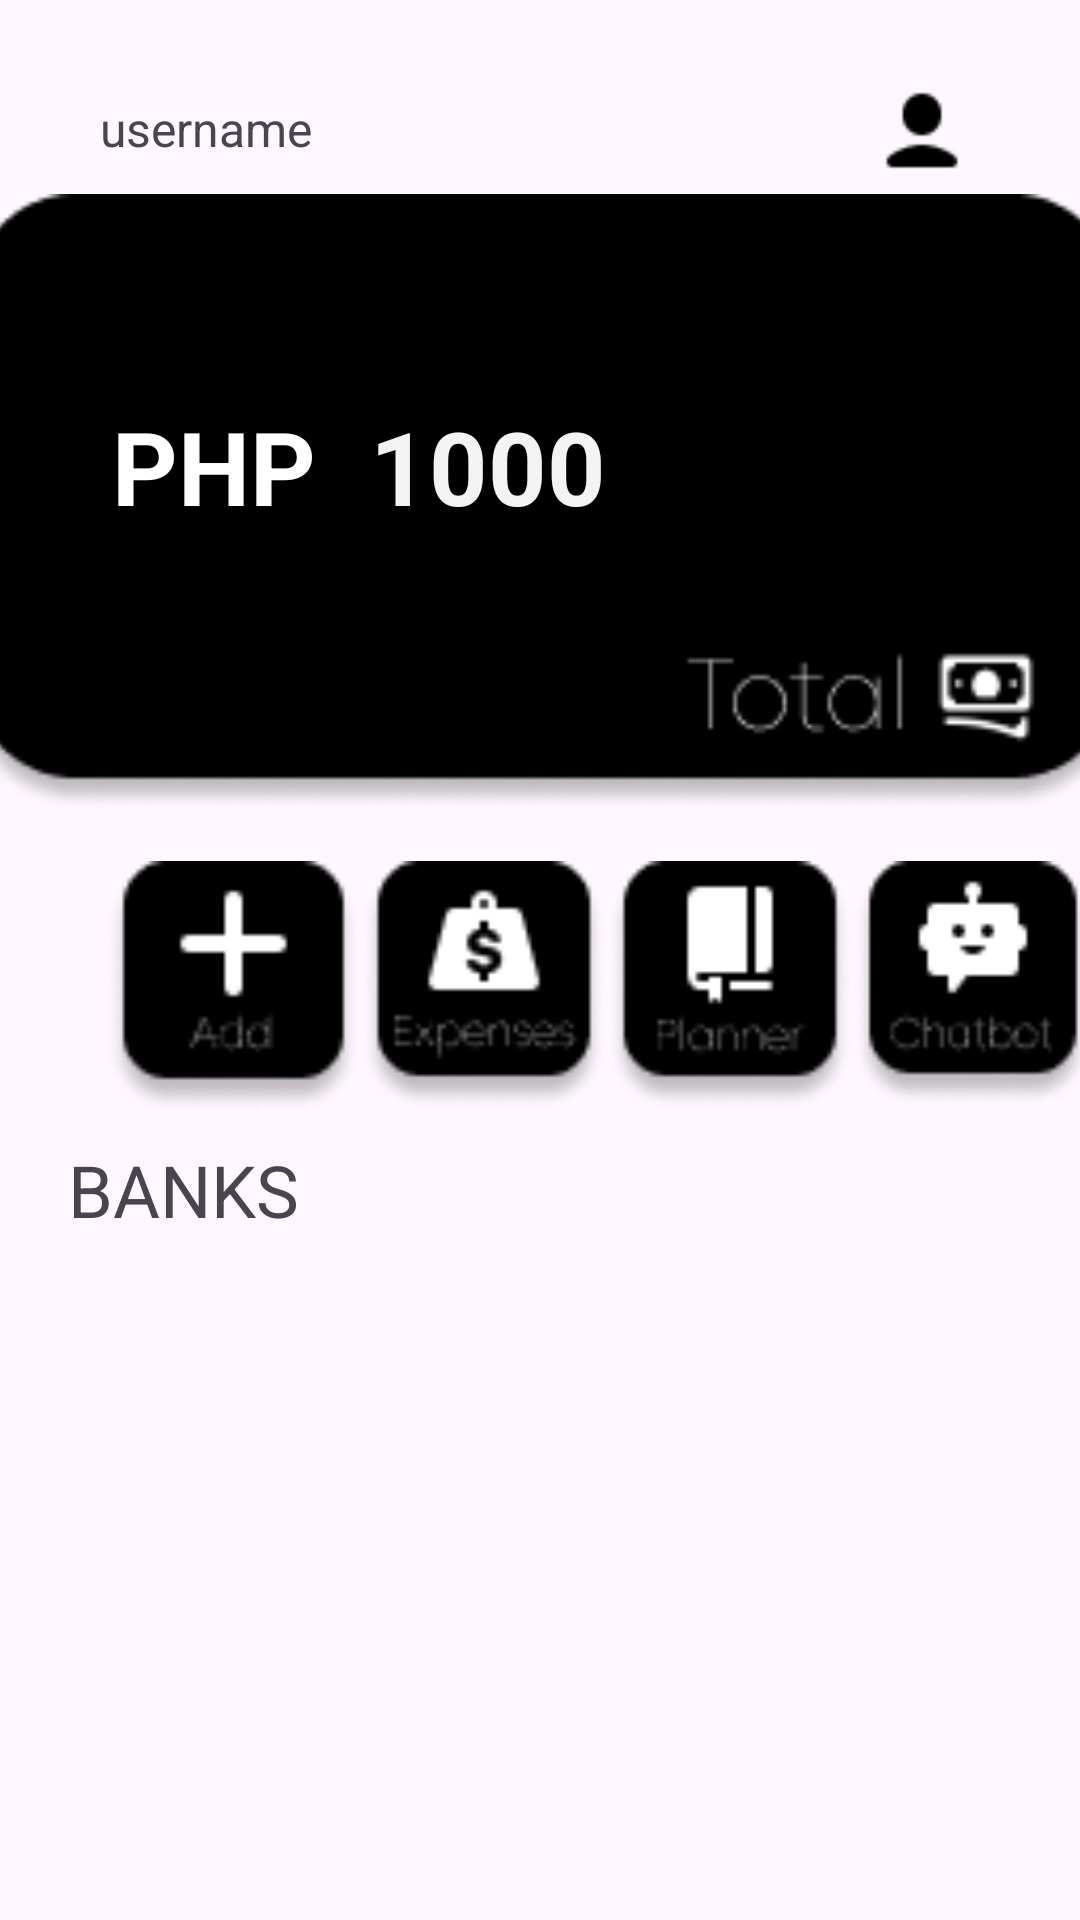

Layout XML and referenced resources for this Android screen:
<!-- AndroidManifest.xml: application theme Theme.MC_UI -->
<!-- res/layout/home.xml -->
<?xml version="1.0" encoding="utf-8"?>
<androidx.constraintlayout.widget.ConstraintLayout xmlns:android="http://schemas.android.com/apk/res/android"
    xmlns:app="http://schemas.android.com/apk/res-auto"
    xmlns:tools="http://schemas.android.com/tools"
    android:layout_width="match_parent"
    android:layout_height="match_parent"
    android:foregroundTint="#FFFFFF">

    <ImageView
        android:id="@+id/imageView2"
        android:layout_width="392dp"
        android:layout_height="215dp"
        android:layout_marginTop="60dp"
        app:layout_constraintEnd_toEndOf="parent"
        app:layout_constraintHorizontal_bias="0.473"
        app:layout_constraintStart_toStartOf="parent"
        app:layout_constraintTop_toTopOf="parent"
        app:srcCompat="@drawable/wallet" />

    <TextView
        android:id="@+id/user"
        android:layout_width="wrap_content"
        android:layout_height="wrap_content"
        android:layout_marginTop="32dp"
        android:text="username"
        android:textSize="16sp"
        app:layout_constraintEnd_toStartOf="@+id/imageView4"
        app:layout_constraintHorizontal_bias="0.153"
        app:layout_constraintStart_toStartOf="parent"
        app:layout_constraintTop_toTopOf="parent" />

    <Button
        android:id="@+id/add_btn"
        android:layout_width="85dp"
        android:layout_height="84dp"
        android:layout_marginTop="12dp"
        android:background="@drawable/add_btn"
        android:foreground="@drawable/add_btn"
        android:textColor="#00FFFFFF"
        android:textColorHighlight="#00FFFFFF"
        android:textColorHint="#00FFFFFF"
        android:textColorLink="#00FFFFFF"
        app:layout_constraintEnd_toEndOf="parent"
        app:layout_constraintHorizontal_bias="0.128"
        app:layout_constraintStart_toStartOf="parent"
        app:layout_constraintTop_toBottomOf="@+id/imageView2" />

    <Button
        android:id="@+id/chat_btn"
        android:layout_width="80dp"
        android:layout_height="82dp"
        android:layout_marginTop="12dp"
        android:background="@drawable/chat_btn"
        android:foreground="@drawable/chat_btn"
        android:hapticFeedbackEnabled="true"
        app:layout_constraintEnd_toEndOf="parent"
        app:layout_constraintHorizontal_bias="0.0"
        app:layout_constraintStart_toEndOf="@+id/planner_btn"
        app:layout_constraintTop_toBottomOf="@+id/imageView2" />

    <Button
        android:id="@+id/planner_btn"
        android:layout_width="82dp"
        android:layout_height="83dp"
        android:layout_marginTop="12dp"
        android:background="@drawable/planner_btn"
        android:foreground="@drawable/planner_btn"
        app:layout_constraintEnd_toEndOf="parent"
        app:layout_constraintHorizontal_bias="0.0"
        app:layout_constraintStart_toEndOf="@+id/expenses_btn"
        app:layout_constraintTop_toBottomOf="@+id/imageView2" />

    <Button
        android:id="@+id/expenses_btn"
        android:layout_width="82dp"
        android:layout_height="83dp"
        android:layout_marginTop="12dp"
        android:background="@drawable/expenses_btn"
        android:foreground="@drawable/expenses_btn"
        android:hapticFeedbackEnabled="true"
        android:textColorHighlight="#002E2E2E"
        android:textColorLink="#00FFFFFF"
        app:layout_constraintEnd_toEndOf="parent"
        app:layout_constraintHorizontal_bias="0.0"
        app:layout_constraintStart_toEndOf="@+id/add_btn"
        app:layout_constraintTop_toBottomOf="@+id/imageView2" />

    <ImageView
        android:id="@+id/imageView4"
        android:layout_width="36dp"
        android:layout_height="32dp"
        android:layout_marginTop="28dp"
        app:layout_constraintEnd_toEndOf="parent"
        app:layout_constraintHorizontal_bias="0.893"
        app:layout_constraintStart_toStartOf="parent"
        app:layout_constraintTop_toTopOf="parent"
        app:srcCompat="@drawable/ic_user" />

    <TextView
        android:id="@+id/amount"
        android:layout_width="wrap_content"
        android:layout_height="wrap_content"
        android:text="1000"
        android:textColor="#F4F2F2"
        android:textSize="34sp"
        android:textStyle="bold"
        app:layout_constraintBottom_toBottomOf="@+id/imageView2"
        app:layout_constraintEnd_toEndOf="@+id/imageView2"
        app:layout_constraintHorizontal_bias="0.442"
        app:layout_constraintStart_toStartOf="@+id/imageView2"
        app:layout_constraintTop_toTopOf="@+id/imageView2"
        app:layout_constraintVertical_bias="0.429" />

    <TextView
        android:id="@+id/php"
        android:layout_width="wrap_content"
        android:layout_height="wrap_content"
        android:layout_marginEnd="16dp"
        android:text="PHP"
        android:textColor="#FFFFFF"
        android:textSize="34sp"
        android:textStyle="bold"
        app:layout_constraintBottom_toBottomOf="@+id/imageView2"
        app:layout_constraintEnd_toStartOf="@+id/amount"
        app:layout_constraintHorizontal_bias="0.962"
        app:layout_constraintStart_toStartOf="@+id/imageView2"
        app:layout_constraintTop_toTopOf="@+id/imageView2"
        app:layout_constraintVertical_bias="0.429" />

    <TextView
        android:id="@+id/textView4"
        android:layout_width="wrap_content"
        android:layout_height="wrap_content"
        android:text="BANKS"
        android:textSize="24sp"
        app:layout_constraintBottom_toBottomOf="parent"
        app:layout_constraintEnd_toEndOf="parent"
        app:layout_constraintHorizontal_bias="0.08"
        app:layout_constraintStart_toStartOf="parent"
        app:layout_constraintTop_toBottomOf="@+id/add_btn"
        app:layout_constraintVertical_bias="0.039" />

    <Button
        android:id="@+id/button7"
        android:layout_width="240dp"
        android:layout_height="50dp"
        android:layout_marginBottom="232dp"
        android:foregroundTint="#FFFFFF"
        android:text="ADD BANK"
        android:textAppearance="@style/TextAppearance.AppCompat.Body1"
        android:textColor="#000000"
        android:textColorHighlight="#000000"
        android:textColorLink="#000000"
        android:textStyle="bold"
        app:layout_constraintBottom_toBottomOf="parent"
        app:layout_constraintEnd_toEndOf="parent"
        app:layout_constraintHorizontal_bias="0.497"
        app:layout_constraintStart_toStartOf="parent"
        app:layout_constraintTop_toBottomOf="@+id/textView4"
        app:layout_constraintVertical_bias="0.666"
        app:strokeColor="#070707" />

</androidx.constraintlayout.widget.ConstraintLayout>
<!-- resources referenced by this layout -->
<resources>
  <!-- drawable add_btn: png bitmap (drawable, 1888 bytes) -->
  <!-- drawable chat_btn: png bitmap (drawable, 2175 bytes) -->
  <!-- drawable expenses_btn: png bitmap (drawable, 2366 bytes) -->
  <!-- drawable ic_user: png bitmap (drawable, 365 bytes) -->
  <!-- drawable planner_btn: png bitmap (drawable, 1967 bytes) -->
  <!-- drawable wallet: png bitmap (drawable, 5882 bytes) -->
  <style name="Theme.MC_UI" parent="Base.Theme.MC_UI" />
  <style name="Base.Theme.MC_UI" parent="Theme.Material3.DayNight.NoActionBar">
          
          
      </style>
</resources>
